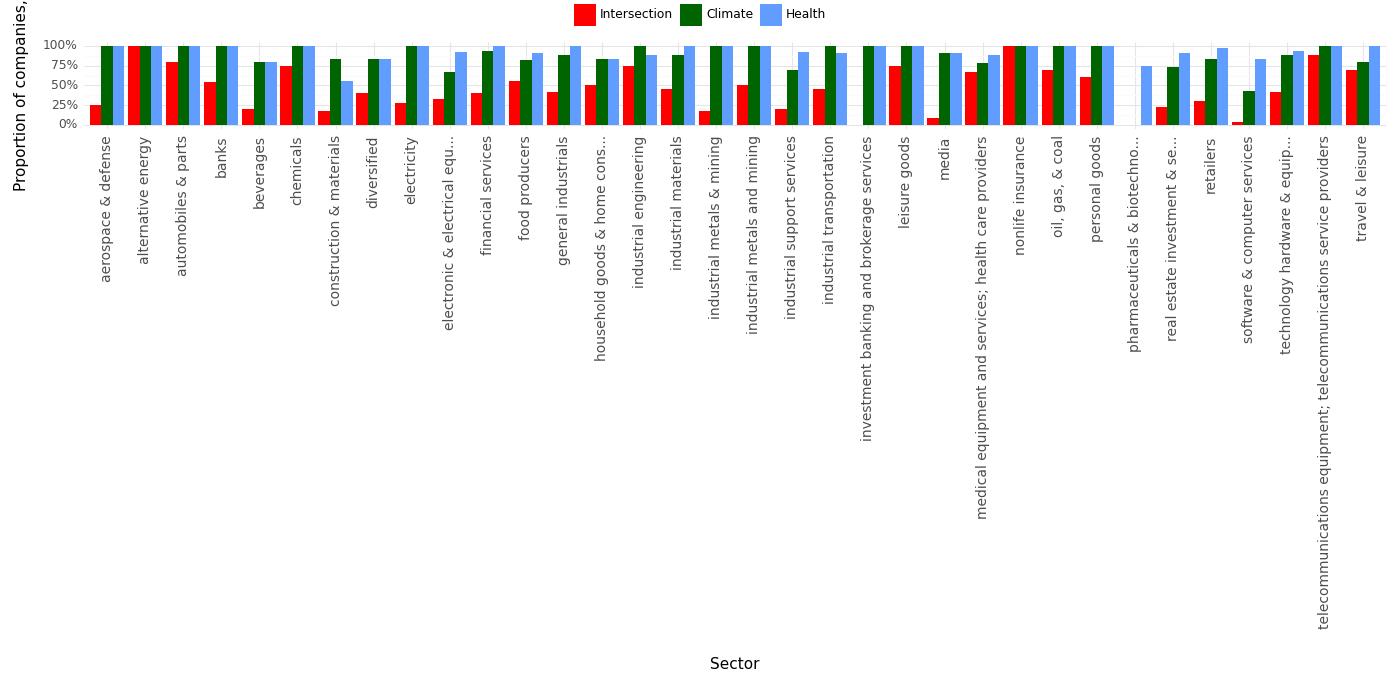

The table this chart was drawn from, first rows:
, Sector, Climate, Health, Intersection, Year
0, aerospace & defense, 1.0, 1.0, 0.25, 2023
1, alternative energy, 1.0, 1.0, 1.0, 2023
2, automobiles & parts, 1.0, 1.0, 0.8, 2023
3, banks, 1.0, 1.0, 0.54, 2023
4, beverages, 0.8, 0.8, 0.2, 2023
5, chemicals, 1.0, 1.0, 0.75, 2023
6, construction & materials, 0.83, 0.56, 0.17, 2023
7, diversified, 0.84, 0.84, 0.4, 2023
8, electricity, 1.0, 1.0, 0.27, 2023
9, electronic & electrical equ..., 0.67, 0.92, 0.33, 2023
10, financial services, 0.93, 1.0, 0.4, 2023
11, food producers, 0.82, 0.91, 0.55, 2023
12, general industrials, 0.89, 1.0, 0.41, 2023
13, household goods & home cons..., 0.83, 0.83, 0.5, 2023
14, industrial engineering, 1.0, 0.88, 0.75, 2023
15, industrial materials, 0.89, 1.0, 0.45, 2023
16, industrial metals & mining, 1.0, 1.0, 0.17, 2023
17, industrial metals and mining, 1.0, 1.0, 0.5, 2023
18, industrial support services, 0.69, 0.92, 0.2, 2023
19, industrial transportation, 1.0, 0.91, 0.45, 2023
20, investment banking and brokerage service…, 1.0, 1.0, 0.0, 2023
21, leisure goods, 1.0, 1.0, 0.75, 2023
22, media, 0.91, 0.91, 0.09, 2023
23, medical equipment and services; health c…, 0.78, 0.89, 0.67, 2023
24, nonlife insurance, 1.0, 1.0, 1.0, 2023
25, oil, gas, & coal, 1.0, 1.0, 0.7, 2023
26, personal goods, 1.0, 1.0, 0.6, 2023
27, pharmaceuticals & biotechno..., 0.0, 0.75, 0.0, 2023
28, real estate investment & se..., 0.73, 0.91, 0.23, 2023
29, retailers, 0.83, 0.98, 0.3, 2023
30, software & computer services, 0.43, 0.83, 0.04, 2023
31, technology hardware & equip..., 0.89, 0.94, 0.42, 2023
32, telecommunications equipment; telecommun…, 1.0, 1.0, 0.89, 2023
33, travel & leisure, 0.8, 1.0, 0.7, 2023
